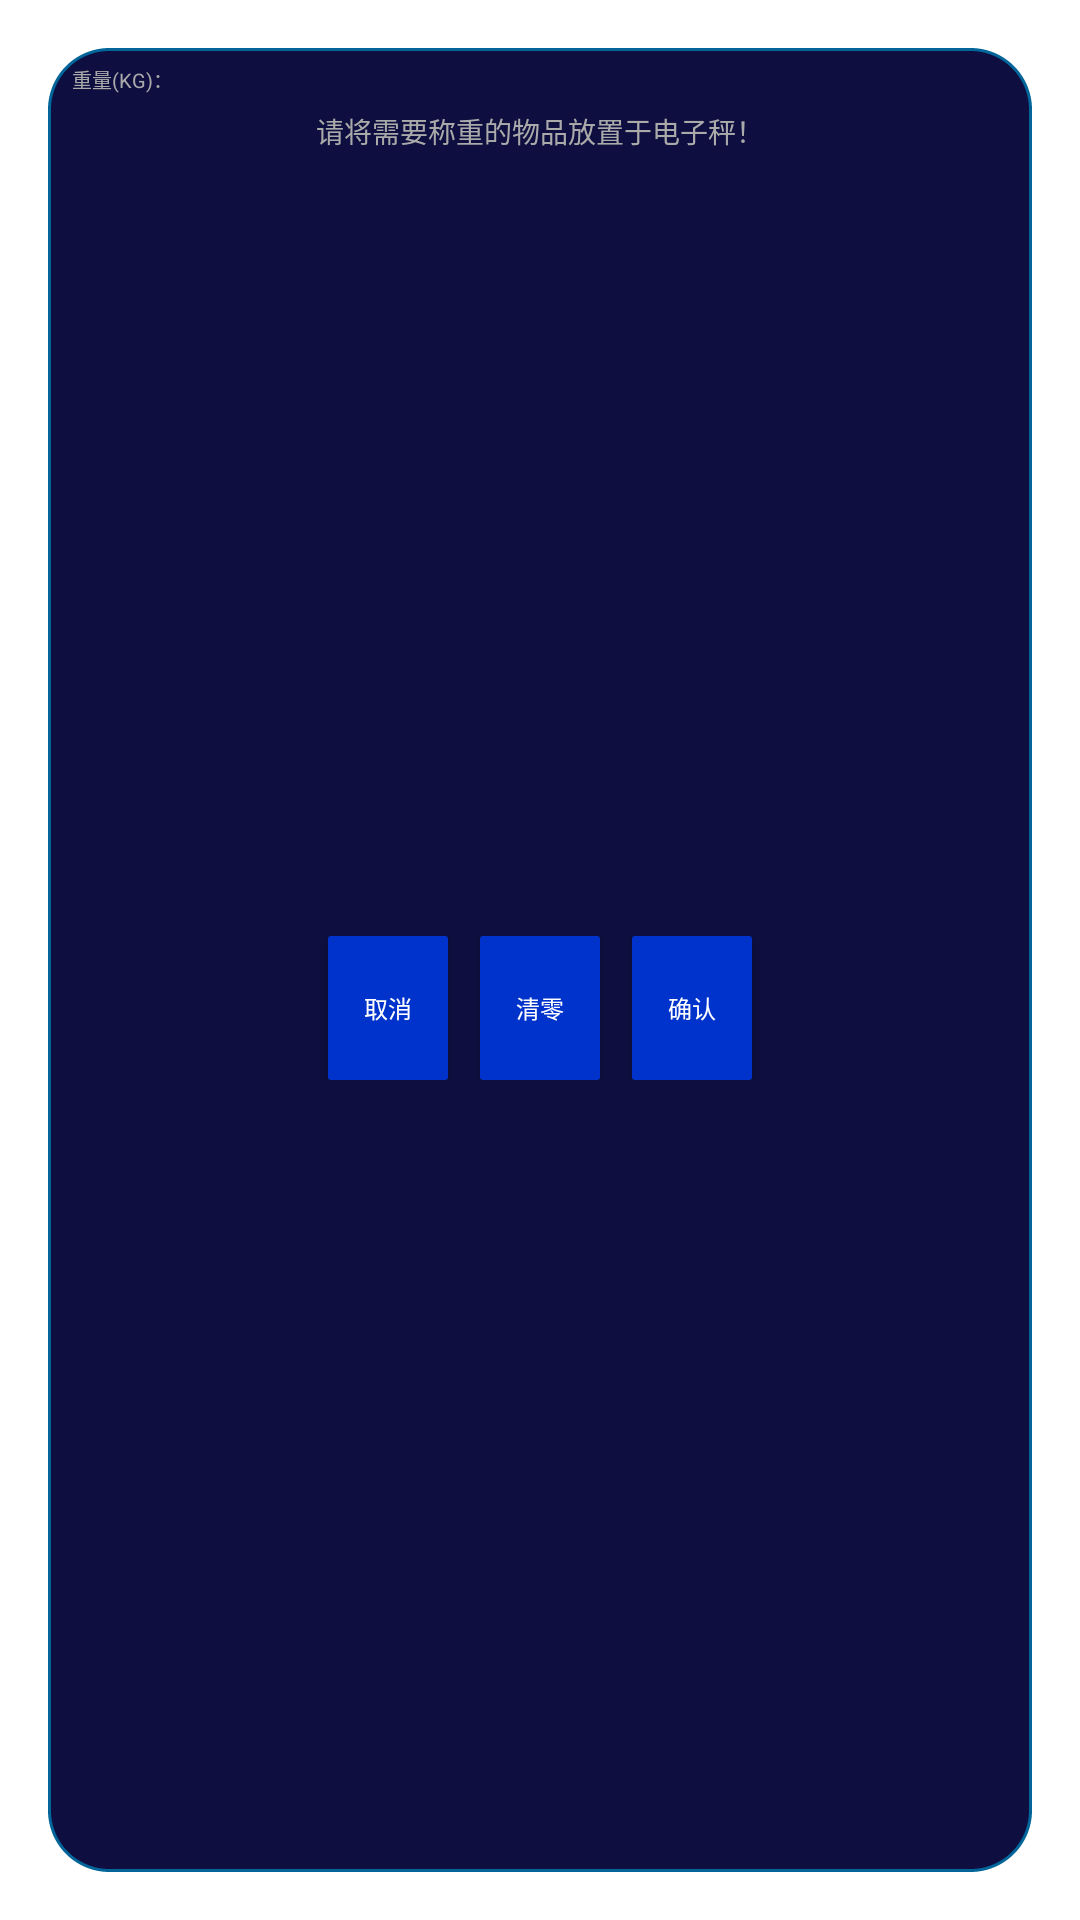

Here is an Android app screen rendered from its layout file. Give the layout XML and the strings, colors and styles it references.
<!-- AndroidManifest.xml: activity theme Theme.AppCompat.Dialog -->
<!-- res/layout/activity_weight.xml -->
<?xml version="1.0" encoding="utf-8"?>
<androidx.constraintlayout.widget.ConstraintLayout xmlns:android="http://schemas.android.com/apk/res/android"
    xmlns:app="http://schemas.android.com/apk/res-auto"
    xmlns:tools="http://schemas.android.com/tools"
    android:layout_width="match_parent"
    android:layout_height="wrap_content"
    android:background="@drawable/background_dialog"
    android:minWidth="680px"
    tools:context=".WeightActivity">

    <TextView
        android:id="@+id/tvTip"
        android:layout_width="0dp"
        android:layout_height="wrap_content"
        android:layout_marginStart="24px"
        android:layout_marginTop="16px"
        android:layout_marginEnd="24px"
        android:text="@string/weight_colon"
        android:textColor="@android:color/darker_gray"
        android:textSize="20px"
        app:layout_constraintEnd_toEndOf="parent"
        app:layout_constraintStart_toStartOf="parent"
        app:layout_constraintTop_toTopOf="parent" />

    <TextView
        android:id="@+id/tvWeightValue"
        android:layout_width="0dp"
        android:layout_height="wrap_content"
        android:layout_marginStart="24px"
        android:layout_marginTop="16px"
        android:layout_marginEnd="24px"
        android:layout_marginBottom="8px"
        android:gravity="center"
        android:hint="@string/weight_tip_info"
        android:textColor="#ff4200"
        android:textColorHint="@android:color/darker_gray"
        android:textSize="28px"
        app:layout_constraintBottom_toBottomOf="parent"
        app:layout_constraintEnd_toEndOf="parent"
        app:layout_constraintHorizontal_bias="0"
        app:layout_constraintStart_toStartOf="parent"
        app:layout_constraintTop_toBottomOf="@+id/tvTip"
        app:layout_constraintVertical_bias="0.0" />

    <LinearLayout
        android:layout_width="0dp"
        android:layout_height="wrap_content"
        android:layout_marginStart="24px"
        android:layout_marginTop="16px"
        android:layout_marginEnd="24px"
        android:layout_marginBottom="24px"
        android:gravity="center"
        app:layout_constraintBottom_toBottomOf="parent"
        app:layout_constraintEnd_toEndOf="parent"
        app:layout_constraintStart_toStartOf="parent"
        app:layout_constraintTop_toBottomOf="@+id/tvWeightValue">

        <androidx.appcompat.widget.AppCompatButton
            android:id="@+id/btnCancel"
            android:layout_width="120px"
            android:layout_height="wrap_content"
            android:layout_marginEnd="16px"
            android:background="@drawable/background_button"
            android:gravity="center"
            android:onClick="onCancelButtonClick"
            android:text="@string/cancel"
            android:textColor="@color/white"
            android:textSize="24px" />

        <androidx.appcompat.widget.AppCompatButton
            android:id="@+id/btnClear"
            android:layout_width="120px"
            android:layout_height="wrap_content"
            android:layout_marginStart="16px"
            android:layout_marginEnd="16px"
            android:background="@drawable/background_button"
            android:gravity="center"
            android:onClick="onClearButtonClick"
            android:text="清零"
            android:textColor="@color/white"
            android:textSize="24px" />

        <androidx.appcompat.widget.AppCompatButton
            android:id="@+id/btnOK"
            android:layout_width="120px"
            android:layout_height="wrap_content"
            android:layout_marginStart="16px"
            android:background="@drawable/background_button"
            android:gravity="center"
            android:onClick="onOKButtonClick"
            android:text="@string/ok"
            android:textColor="@color/white"
            android:textSize="24px" />
    </LinearLayout>
</androidx.constraintlayout.widget.ConstraintLayout>
<!-- resources referenced by this layout -->
<resources>
  <color name="white">#FFFFFFFF</color>
  <!-- drawable background_button (drawable) -->
  <?xml version="1.0" encoding="utf-8"?>
  <selector xmlns:android="http://schemas.android.com/apk/res/android">
  
      <item android:state_pressed="true">
          <shape>
              <solid android:width="3px" android:color="@color/blue_button_pressed" />
              <corners android:radius="3px" />
              <padding android:bottom="10px" android:left="10px" android:right="10px" android:top="10px" />
          </shape>
      </item>
  
      <item android:state_focused="true">
          <shape>
              <solid android:width="3px" android:color="@color/blue_button_pressed" />
              <corners android:radius="3px" />
              <padding android:bottom="10px" android:left="10px" android:right="10px" android:top="10px" />
          </shape>
      </item>
  
      <item android:state_enabled="false">
          <shape>
              <solid android:width="3px" android:color="@android:color/darker_gray" />
              <corners android:radius="3px" />
              <padding android:bottom="10px" android:left="10px" android:right="10px" android:top="10px" />
          </shape>
      </item>
  
      <item>
          <shape>
              <solid android:width="3px" android:color="@color/blue_button_normal" />
              <corners android:radius="3px" />
              <padding android:bottom="10px" android:left="10px" android:right="10px" android:top="10px" />
          </shape>
      </item>
  </selector>
  <!-- drawable background_dialog (drawable) -->
  <?xml version="1.0" encoding="utf-8"?>
  <shape xmlns:android="http://schemas.android.com/apk/res/android"
      android:shape="rectangle"
      android:tileMode="disabled">
      <corners android:radius="20dp" />
      <solid android:color="#FF0e0e40"/>
      <stroke
          android:width="1dp"
          android:color="#ff006699"
          android:dashWidth="1dp"
          android:dashGap="0dp" />
  </shape>
  <string name="cancel">取消</string>
  <string name="ok">确认</string>
  <string name="weight_colon">重量(KG)：</string>
  <string name="weight_tip_info">请将需要称重的物品放置于电子秤！</string>
  <color name="blue_button_pressed">#FF0066ff</color>
  <color name="blue_button_normal">#FF0033cc</color>
</resources>
